Labelled photos from "traffic_sign_dataset_clase", an image-classification folder in farisea/my_rUBot_mecanum. The possible labels are: forbidden, give way, left, nothing, right, stop.

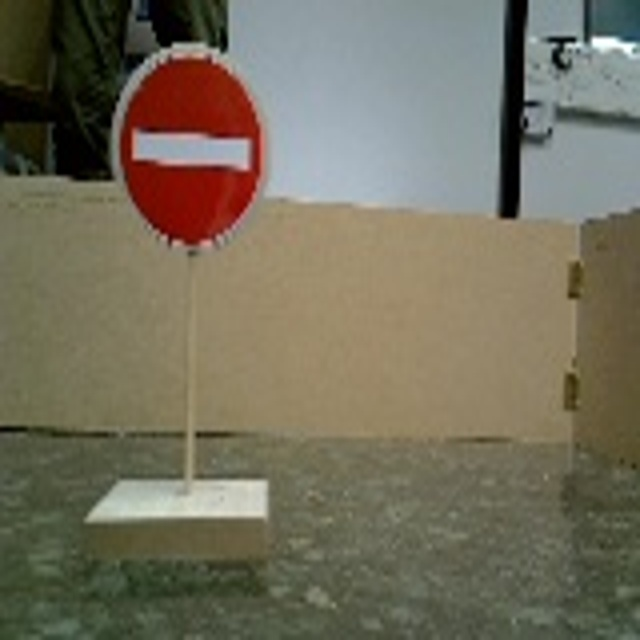
Label: forbidden

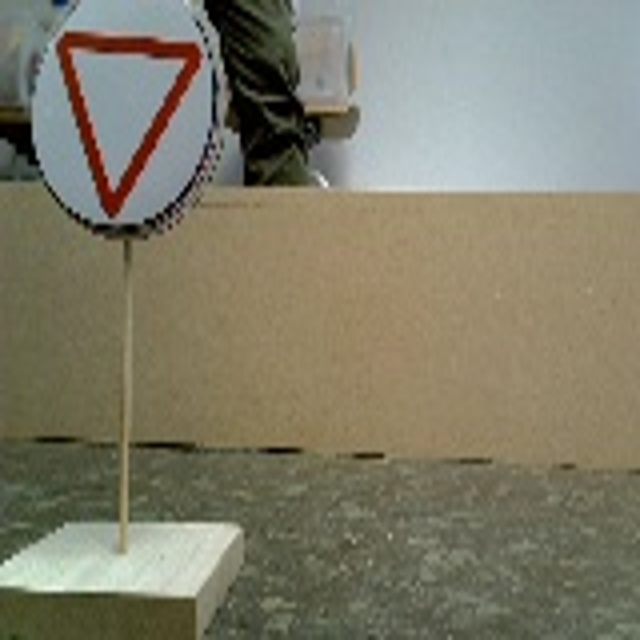
Label: give way

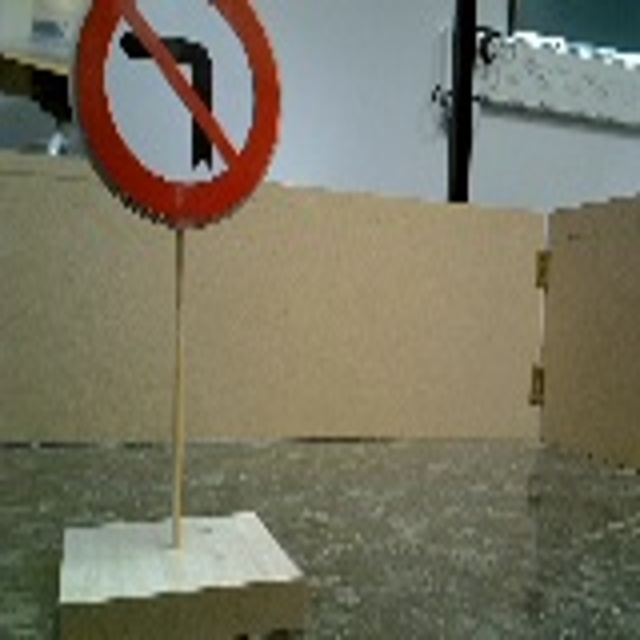
Label: right

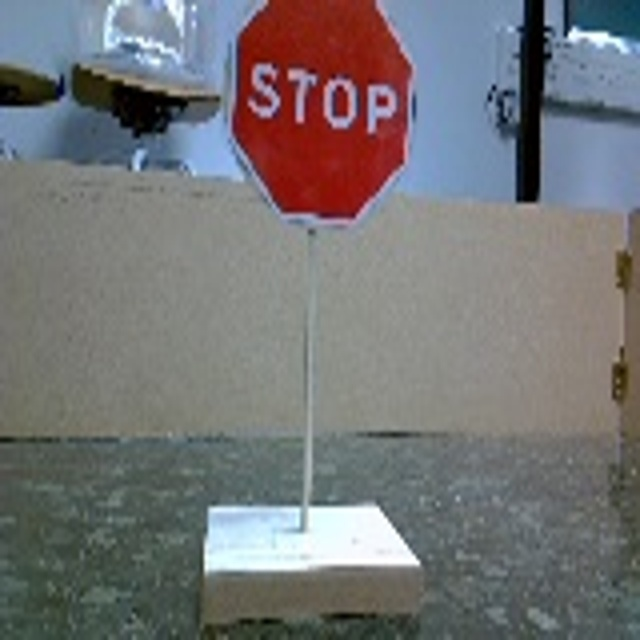
Label: stop

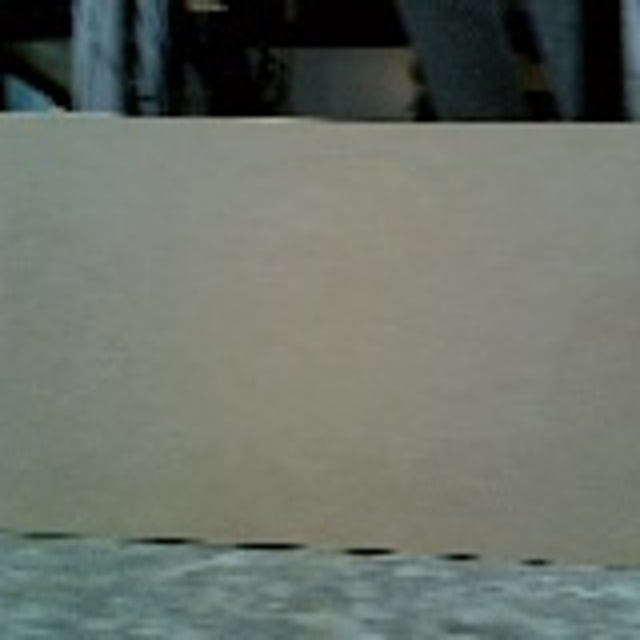
Label: nothing

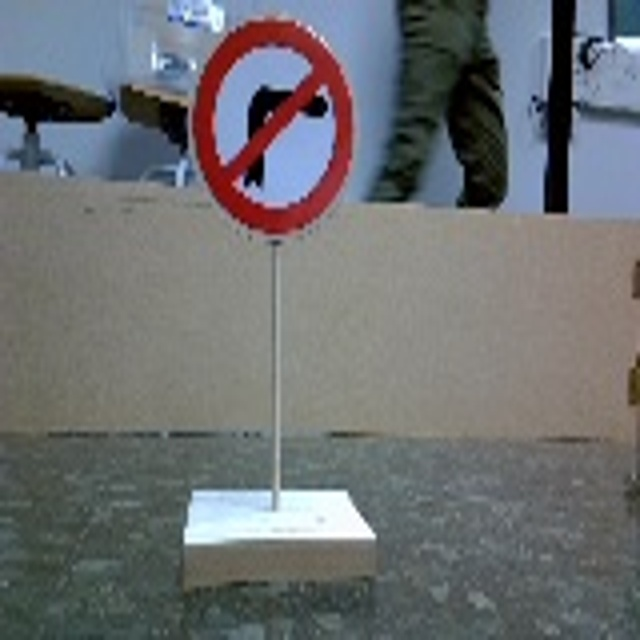
Label: left
